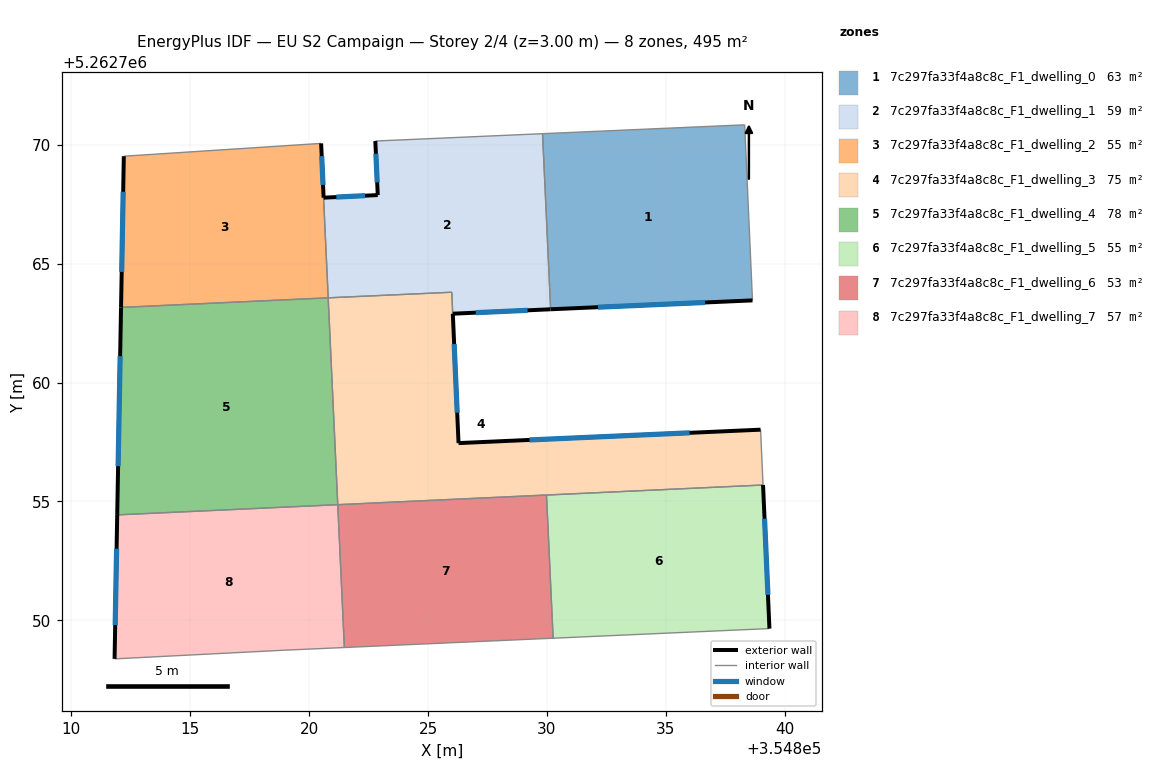
=== STOREY PLAN SPEC (per zone: floor XY polygon, exterior-wall plan segments, windows/doors) ===
zone 1: 7c297fa33f4a8c8c_F1_dwelling_0  (62.8 m²)
  floor: (354838.31, 5262770.83) (354838.64, 5262763.45) (354830.15, 5262763.08) (354829.81, 5262770.46)
  exterior wall: (354830.15, 5262763.08) – (354838.64, 5262763.45)  [8.5 m]
    window: (354832.15, 5262763.17) – (354836.65, 5262763.37)  [7.2 m²]
  interior walls: 4
zone 2: 7c297fa33f4a8c8c_F1_dwelling_1  (59.0 m²)
  floor: (354829.81, 5262770.46) (354830.15, 5262763.08) (354826.04, 5262762.90) (354826.00, 5262763.80) (354820.80, 5262763.56) (354820.61, 5262767.77) (354822.89, 5262767.88) (354822.78, 5262770.15)
  exterior wall: (354822.89, 5262767.88) – (354820.61, 5262767.77)  [2.3 m]
    window: (354822.35, 5262767.86) – (354821.14, 5262767.80)  [1.9 m²]
  exterior wall: (354822.78, 5262770.15) – (354822.89, 5262767.88)  [2.3 m]
    window: (354822.81, 5262769.62) – (354822.86, 5262768.41)  [1.9 m²]
  exterior wall: (354826.04, 5262762.89) – (354830.15, 5262763.08)  [4.1 m]
    window: (354827.01, 5262762.94) – (354829.18, 5262763.04)  [3.5 m²]
  interior walls: 6
zone 3: 7c297fa33f4a8c8c_F1_dwelling_2  (54.7 m²)
  floor: (354820.51, 5262770.05) (354820.80, 5262763.56) (354812.09, 5262763.16) (354812.21, 5262769.51)
  exterior wall: (354812.21, 5262769.51) – (354812.09, 5262763.16)  [6.4 m]
    window: (354812.18, 5262768.02) – (354812.12, 5262764.65)  [5.4 m²]
  exterior wall: (354820.61, 5262767.77) – (354820.51, 5262770.05)  [2.3 m]
    window: (354820.59, 5262768.31) – (354820.53, 5262769.52)  [1.9 m²]
  interior walls: 3
zone 4: 7c297fa33f4a8c8c_F1_dwelling_3  (74.9 m²)
  floor: (354838.98, 5262758.02) (354839.08, 5262755.69) (354821.21, 5262754.87) (354820.80, 5262763.56) (354826.00, 5262763.80) (354826.04, 5262762.89) (354826.28, 5262757.46)
  exterior wall: (354826.28, 5262757.46) – (354826.04, 5262762.89)  [5.4 m]
    window: (354826.23, 5262758.73) – (354826.10, 5262761.62)  [4.6 m²]
  exterior wall: (354838.98, 5262758.02) – (354826.28, 5262757.46)  [12.7 m]
    window: (354836.00, 5262757.89) – (354829.26, 5262757.59)  [10.7 m²]
  interior walls: 6
zone 5: 7c297fa33f4a8c8c_F1_dwelling_4  (78.3 m²)
  floor: (354820.80, 5262763.56) (354821.21, 5262754.87) (354811.93, 5262754.44) (354812.09, 5262763.16)
  exterior wall: (354812.09, 5262763.16) – (354811.93, 5262754.44)  [8.7 m]
    window: (354812.06, 5262761.11) – (354811.97, 5262756.48)  [7.4 m²]
  interior walls: 3
zone 6: 7c297fa33f4a8c8c_F1_dwelling_5  (54.9 m²)
  floor: (354839.08, 5262755.69) (354839.35, 5262749.66) (354830.26, 5262749.25) (354829.98, 5262755.27)
  exterior wall: (354839.35, 5262749.66) – (354839.08, 5262755.69)  [6.0 m]
    window: (354839.29, 5262751.08) – (354839.15, 5262754.28)  [5.1 m²]
  interior walls: 3
zone 7: 7c297fa33f4a8c8c_F1_dwelling_6  (52.9 m²)
  floor: (354829.98, 5262755.27) (354830.26, 5262749.25) (354821.48, 5262748.86) (354821.21, 5262754.87)
  interior walls: 4
zone 8: 7c297fa33f4a8c8c_F1_dwelling_7  (57.0 m²)
  floor: (354821.21, 5262754.87) (354821.48, 5262748.86) (354818.99, 5262748.75) (354811.82, 5262748.38) (354811.93, 5262754.44)
  exterior wall: (354811.93, 5262754.44) – (354811.82, 5262748.38)  [6.1 m]
    window: (354811.91, 5262753.02) – (354811.85, 5262749.81)  [5.1 m²]
  interior walls: 4

=== DERIVED (storey summary) ===
Building: EU S2 Campaign
Storey: 2 of 4  (floor level z = 3.00 m)
Storey gross floor area: 494.5 m²
Zones on this storey: 8
  - 7c297fa33f4a8c8c_F1_dwelling_0: floor 62.8 m²; exterior wall 8.5 m (25.5 m²); 1 window(s) 7.2 m²; WWR 28.1%
  - 7c297fa33f4a8c8c_F1_dwelling_1: floor 59.0 m²; exterior wall 8.7 m (26.0 m²); 3 window(s) 7.3 m²; WWR 28.1%
  - 7c297fa33f4a8c8c_F1_dwelling_2: floor 54.7 m²; exterior wall 8.6 m (25.9 m²); 2 window(s) 7.3 m²; WWR 28.1%
  - 7c297fa33f4a8c8c_F1_dwelling_3: floor 74.9 m²; exterior wall 18.2 m (54.5 m²); 2 window(s) 15.3 m²; WWR 28.1%
  - 7c297fa33f4a8c8c_F1_dwelling_4: floor 78.3 m²; exterior wall 8.7 m (26.2 m²); 1 window(s) 7.4 m²; WWR 28.1%
  - 7c297fa33f4a8c8c_F1_dwelling_5: floor 54.9 m²; exterior wall 6.0 m (18.1 m²); 1 window(s) 5.1 m²; WWR 28.1%
  - 7c297fa33f4a8c8c_F1_dwelling_6: floor 52.9 m²
  - 7c297fa33f4a8c8c_F1_dwelling_7: floor 57.0 m²; exterior wall 6.1 m (18.2 m²); 1 window(s) 5.1 m²; WWR 28.1%
Zone adjacency (shared interzone walls):
  - 7c297fa33f4a8c8c_F1_dwelling_0 ↔ 7c297fa33f4a8c8c_F1_dwelling_1
  - 7c297fa33f4a8c8c_F1_dwelling_1 ↔ 7c297fa33f4a8c8c_F1_dwelling_2
  - 7c297fa33f4a8c8c_F1_dwelling_1 ↔ 7c297fa33f4a8c8c_F1_dwelling_3
  - 7c297fa33f4a8c8c_F1_dwelling_2 ↔ 7c297fa33f4a8c8c_F1_dwelling_4
  - 7c297fa33f4a8c8c_F1_dwelling_3 ↔ 7c297fa33f4a8c8c_F1_dwelling_4
  - 7c297fa33f4a8c8c_F1_dwelling_3 ↔ 7c297fa33f4a8c8c_F1_dwelling_5
  - 7c297fa33f4a8c8c_F1_dwelling_3 ↔ 7c297fa33f4a8c8c_F1_dwelling_6
  - 7c297fa33f4a8c8c_F1_dwelling_4 ↔ 7c297fa33f4a8c8c_F1_dwelling_7
  - 7c297fa33f4a8c8c_F1_dwelling_5 ↔ 7c297fa33f4a8c8c_F1_dwelling_6
  - 7c297fa33f4a8c8c_F1_dwelling_6 ↔ 7c297fa33f4a8c8c_F1_dwelling_7